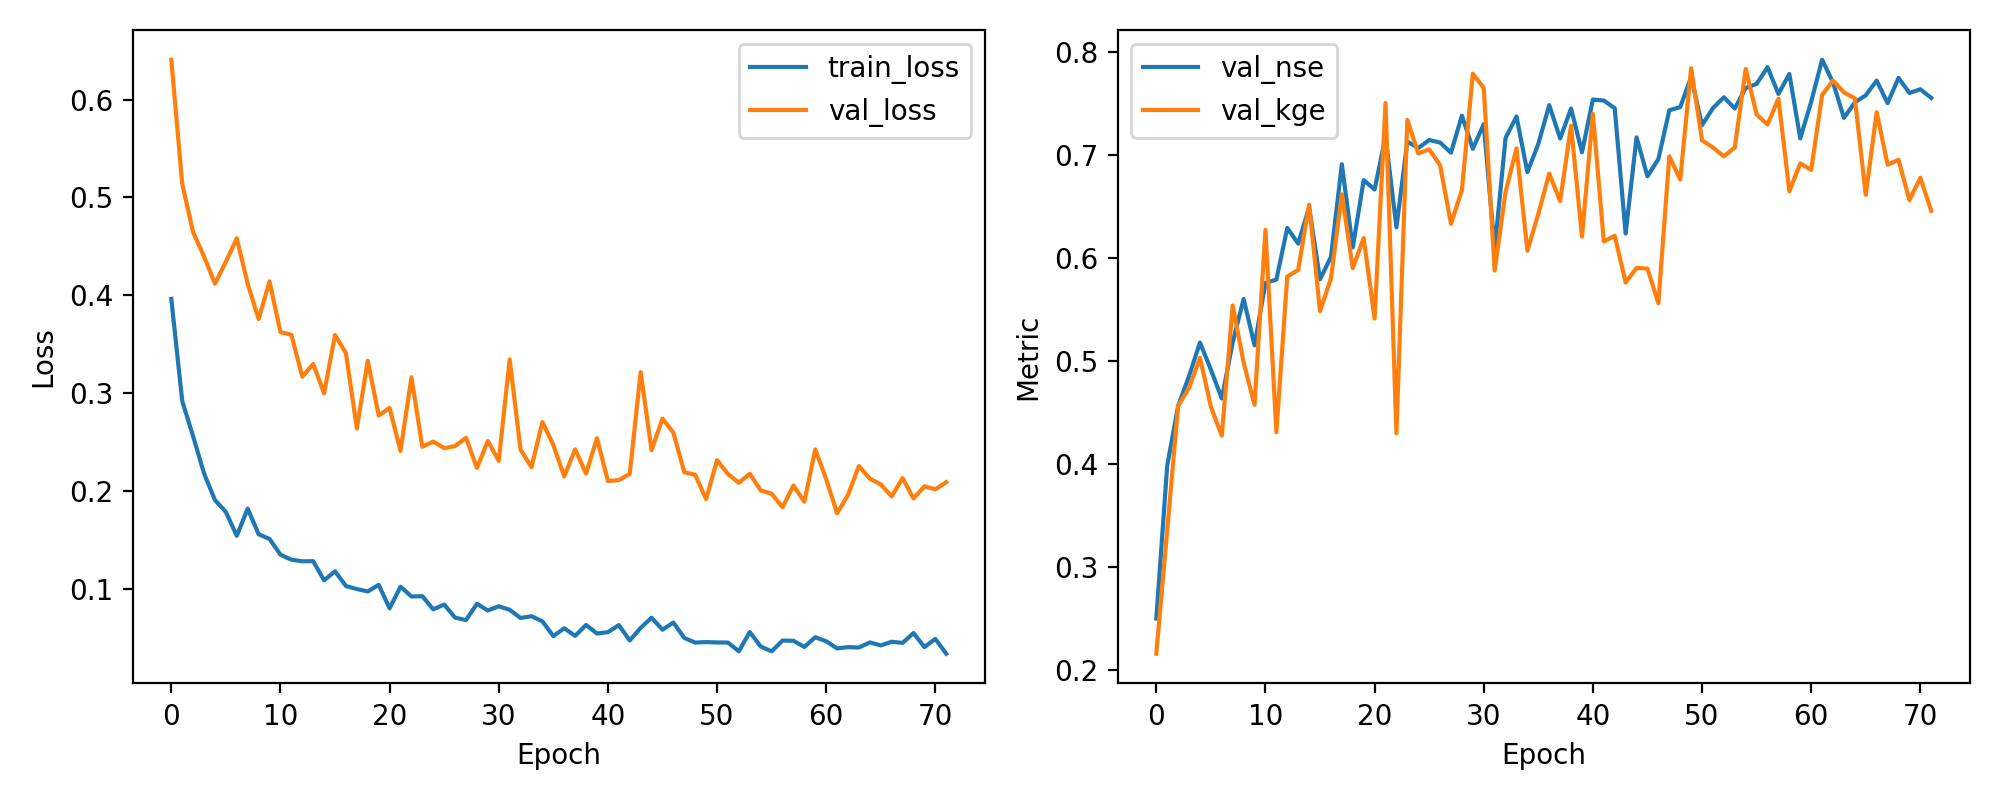

The data file committed next to this chart (first rows):
epoch, train_loss, val_loss, val_nse, val_kge
1, 0.3962, 0.6409, 0.2503, 0.2161
2, 0.2919, 0.514, 0.3987, 0.336
3, 0.2557, 0.4645, 0.4567, 0.4568
4, 0.2177, 0.4396, 0.4858, 0.474
5, 0.1905, 0.4118, 0.5183, 0.5035
6, 0.1783, 0.4343, 0.492, 0.456
7, 0.154, 0.4582, 0.464, 0.4278
8, 0.1818, 0.4117, 0.5184, 0.5543
9, 0.1555, 0.3756, 0.5606, 0.4988
10, 0.1507, 0.4141, 0.5156, 0.4578
11, 0.1346, 0.3623, 0.5762, 0.6278
12, 0.1295, 0.3596, 0.5794, 0.4313
13, 0.1279, 0.3167, 0.6296, 0.5825
14, 0.128, 0.3297, 0.6144, 0.5888
15, 0.1084, 0.2996, 0.6495, 0.6521
16, 0.1177, 0.3594, 0.5797, 0.5488
17, 0.1026, 0.3407, 0.6015, 0.5804
18, 0.09949, 0.2638, 0.6914, 0.6623
19, 0.09702, 0.3329, 0.6106, 0.5905
20, 0.1038, 0.277, 0.676, 0.6198
21, 0.07974, 0.2847, 0.667, 0.5416
22, 0.1019, 0.2407, 0.7184, 0.7509
23, 0.09189, 0.3161, 0.6302, 0.4301
24, 0.09218, 0.2449, 0.7135, 0.7345
25, 0.07872, 0.2503, 0.7072, 0.7019
26, 0.08365, 0.2437, 0.715, 0.7059
27, 0.07022, 0.2457, 0.7125, 0.6906
28, 0.06776, 0.2542, 0.7027, 0.6336
29, 0.08432, 0.2234, 0.7387, 0.6664
30, 0.07756, 0.2509, 0.7065, 0.7794
31, 0.08186, 0.2305, 0.7304, 0.7656
32, 0.07827, 0.3344, 0.6088, 0.5882
33, 0.06991, 0.242, 0.717, 0.6646
34, 0.0717, 0.2241, 0.7378, 0.7069
35, 0.06648, 0.2703, 0.6838, 0.6074
36, 0.05127, 0.2469, 0.7112, 0.6432
37, 0.05938, 0.2147, 0.7489, 0.6824
38, 0.05162, 0.2424, 0.7165, 0.6556
39, 0.06274, 0.2175, 0.7456, 0.7289
40, 0.05402, 0.2538, 0.7031, 0.6211
41, 0.05539, 0.21, 0.7543, 0.7406
42, 0.06262, 0.2109, 0.7533, 0.6164
43, 0.04692, 0.2172, 0.7459, 0.622
44, 0.05972, 0.3213, 0.6241, 0.5766
45, 0.07019, 0.2414, 0.7176, 0.5907
46, 0.0579, 0.2738, 0.6797, 0.5901
47, 0.06524, 0.2594, 0.6965, 0.5565
48, 0.04949, 0.2189, 0.7439, 0.6992
49, 0.0447, 0.2164, 0.7469, 0.6766
50, 0.04525, 0.1914, 0.7762, 0.7847
51, 0.04487, 0.2313, 0.7295, 0.7146
52, 0.04472, 0.2171, 0.746, 0.7077
53, 0.03584, 0.2082, 0.7565, 0.6991
54, 0.05552, 0.2175, 0.7456, 0.7078
55, 0.04065, 0.2004, 0.7656, 0.784
56, 0.03581, 0.1971, 0.7695, 0.7399
57, 0.04678, 0.1832, 0.7857, 0.73
58, 0.04657, 0.2054, 0.7597, 0.7552
59, 0.04029, 0.1888, 0.7792, 0.6652
60, 0.05023, 0.2423, 0.7165, 0.6923
... 12 more rows
